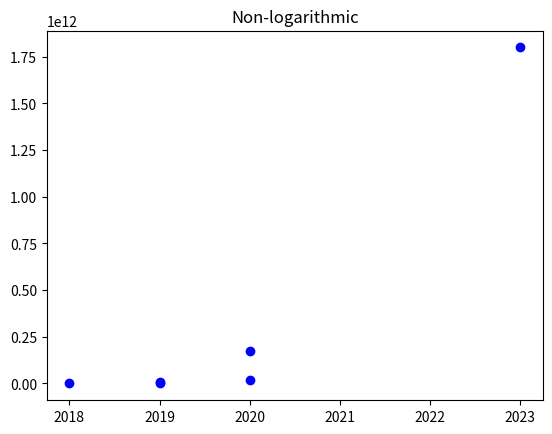
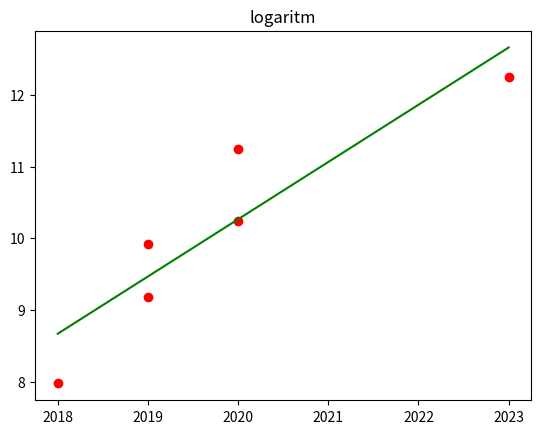

Generate these figures, in order, with matplotlib:
import matplotlib.pyplot as plt
import math
import numpy as np
from scipy.linalg import lstsq

x = [2018, 2019, 2019, 2020, 2020, 2023]
y = [94_000_000, 1_500_000_000, 8_300_000_000, 17_200_000_000, 175_000_000_000, 1_800_000_000_000]
#---------------------1 ----------------------------
def data():
    elmo = [2018, 94_000_000]
    gpt2 = [2019, 1_500_000_000]
    megatron_lm = [2019, 8_300_000_000]
    turing = [2020, 17_200_000_000]
    gpt3 = [2020, 175_000_000_000]
    gpt4 = [2023, 1_800_000_000_000]
    
    models = [elmo, gpt2, megatron_lm, turing, gpt3, gpt4]
    return models

# 1a   
#   
# [redacted]
#   for gpt4: https://explodingtopics.com/blog/gpt-parameters
    

def plot(data):
    years = []
    parameters = []
    log_parameters = []
    for e in data:
        years.append(e[0])
        parameters.append(e[1])
        log_parameters.append(math.log10(e[1]))

    alfa, beta = linearLeastSqueres(years, log_parameters) #excercise 2


    fig, ax1 = plt.subplots()

    ax1.scatter(years, parameters, c='blue') #b)
    ax1.set_title('Non-logarithmic')
    plt.show(block=False)

    fig2, ax2 = plt.subplots()
    

    ax2.scatter(years, log_parameters, c='red') #c-d)

    regression_line = [beta * x + alfa for x in years] 
    ax2.plot(years, regression_line, color='green')
    ax2.set_title('logaritm')
    plt.show()
    
#answers 1e):
#seems to be growing exponantially, not linearly
#---------------------2 ----------------------------
#2a 
#   a = initial, b = growth rate, x year, c deviations.
#   Morse law - historically nr of transistors per computer chip doubles every two years. (https://ourworldindata.org/moores-law)
#2b
def linearLeastSqueres(x, y):
    x = np.array(x)
    y = np.array(y)
    A = np.vstack([x, np.ones(len(x))]).T
    a, b = np.linalg.lstsq(A, y)[0]
    return b, a
    _ = plt.plot(x, y, 'o', label='Original data', markersize=10)
    _ = plt.plot(x, a*x + b, 'r', label='Fitted line')
    _ = plt.legend()
    plt.show()

#2c



def main():
    plot(data())
    #linearLeastSqueres(x, y)
main()
